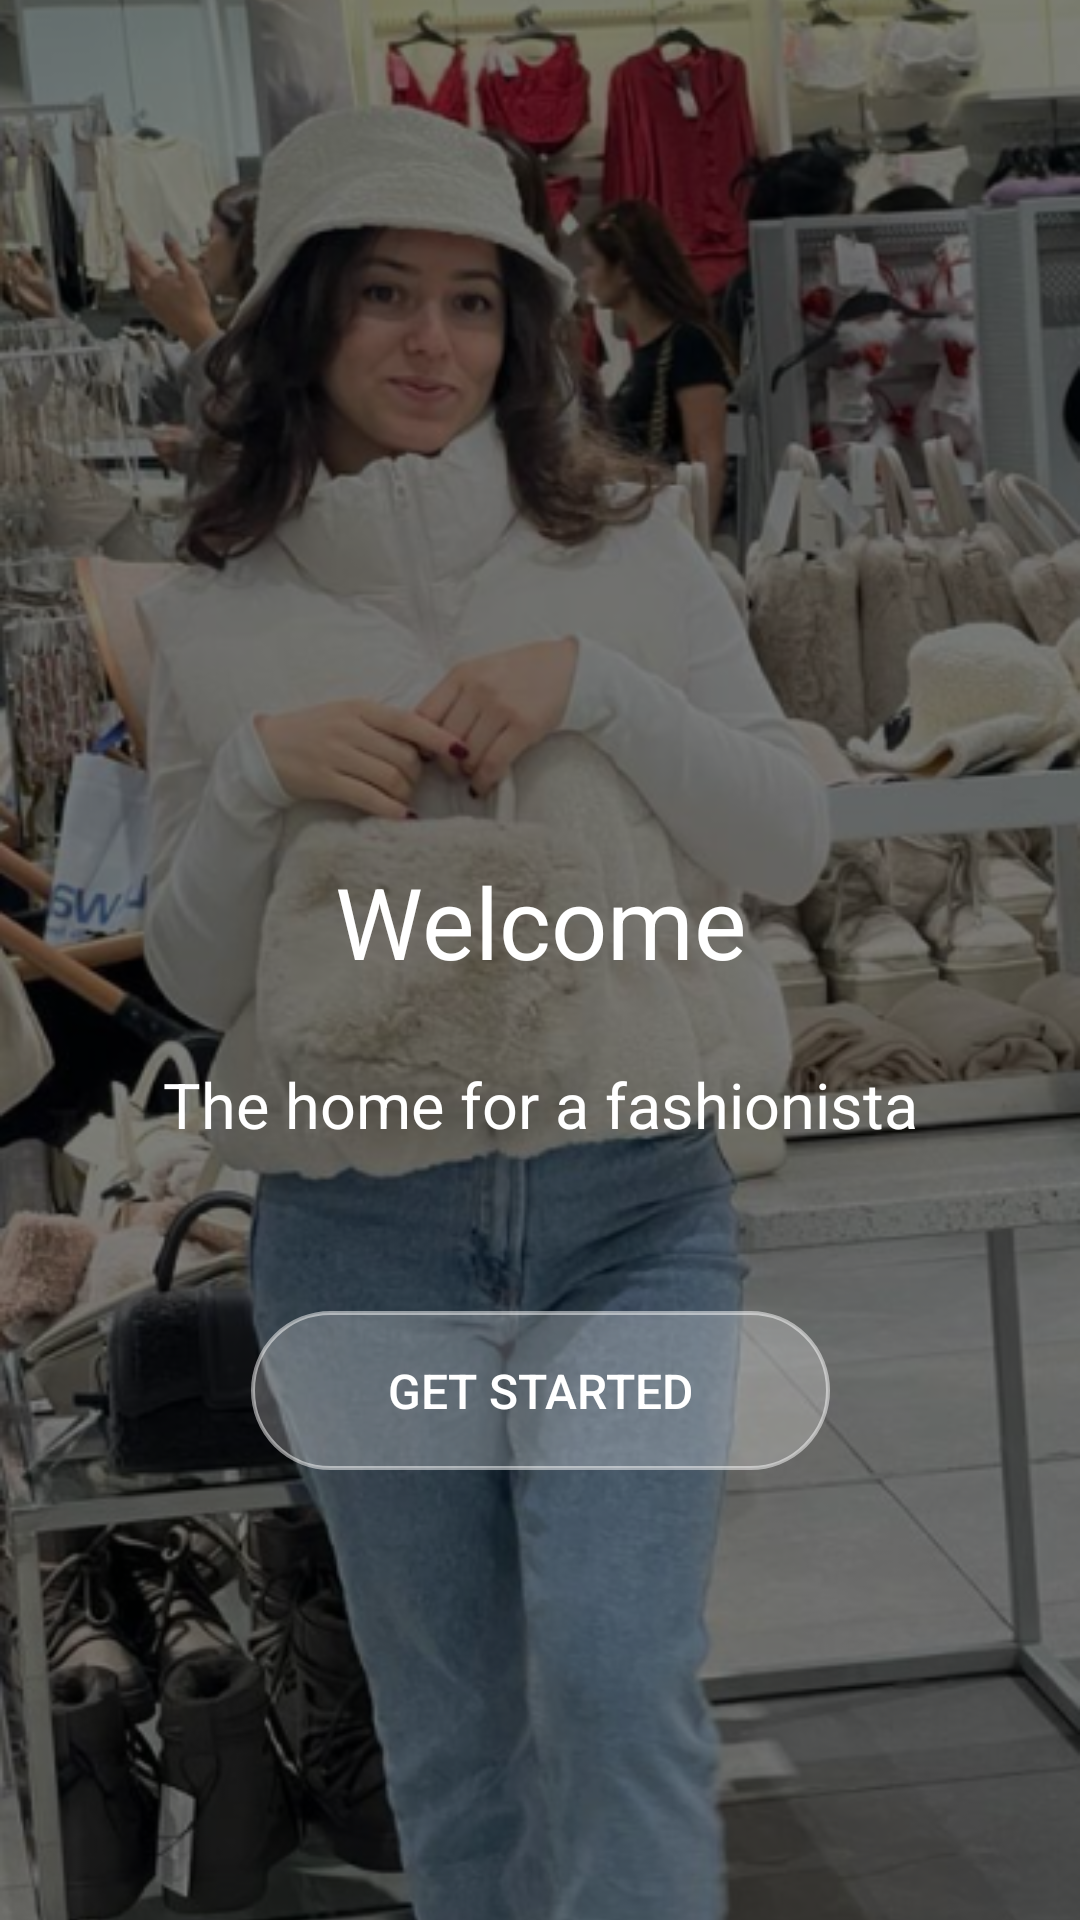

Produce the Android XML layout that renders to this screen, including the resource entries it uses.
<!-- AndroidManifest.xml: application theme Theme.ECommerceApps -->
<!-- res/layout/fragment_splash.xml -->
<?xml version="1.0" encoding="utf-8"?>
<androidx.constraintlayout.widget.ConstraintLayout xmlns:android="http://schemas.android.com/apk/res/android"
    xmlns:app="http://schemas.android.com/apk/res-auto"
    xmlns:tools="http://schemas.android.com/tools"
    android:layout_width="match_parent"
    android:layout_height="match_parent"
    android:orientation="vertical"
    tools:context=".ui.screens.splash.SplashFragment">

    <ImageView
        android:id="@+id/imageView"
        android:layout_width="match_parent"
        android:layout_height="match_parent"
        android:src="@drawable/entry2"
        android:scaleType="centerCrop"
        android:adjustViewBounds="true"
        app:layout_constraintBottom_toBottomOf="parent"
        app:layout_constraintEnd_toEndOf="parent"
        app:layout_constraintStart_toStartOf="parent"
        app:layout_constraintTop_toTopOf="parent" />

    <View
        android:layout_width="match_parent"
        android:layout_height="match_parent"
        android:background="#80000000"
        tools:layout_editor_absoluteX="71dp"
        tools:layout_editor_absoluteY="0dp"/>

    <androidx.appcompat.widget.AppCompatButton
        android:id="@+id/startButton"
        android:layout_width="193dp"
        android:layout_height="53dp"
        android:layout_marginBottom="150dp"
        android:background="@drawable/bg_button"
        android:text="@string/get_started"
        android:textColor="#FFFFFF"
        android:textSize="16sp"
        app:layout_constraintBottom_toBottomOf="parent"
        app:layout_constraintEnd_toEndOf="parent"
        app:layout_constraintStart_toStartOf="parent" />

    <TextView
        android:id="@+id/welcomeDscText"
        android:layout_width="293dp"
        android:layout_height="23dp"
        android:layout_marginBottom="60dp"
        android:gravity="center"
        android:text="@string/the_home_for_a_fashionista"
        android:textColor="@color/white"
        android:textSize="21sp"
        app:layout_constraintBottom_toTopOf="@+id/startButton"
        app:layout_constraintEnd_toEndOf="parent"
        app:layout_constraintStart_toStartOf="parent" />


    <TextView
        android:id="@+id/welcomeText"
        android:layout_width="141dp"
        android:layout_height="46dp"
        android:layout_marginBottom="24dp"
        android:gravity="center"
        android:text="@string/welcome"
        android:textColor="@color/white"
        android:textSize="33sp"
        app:layout_constraintBottom_toTopOf="@+id/welcomeDscText"
        app:layout_constraintEnd_toEndOf="@+id/welcomeDscText"
        app:layout_constraintStart_toStartOf="@+id/welcomeDscText" />


</androidx.constraintlayout.widget.ConstraintLayout>
<!-- resources referenced by this layout -->
<resources>
  <color name="white">#FFFFFFFF</color>
  <!-- drawable bg_button (drawable) -->
  <?xml version="1.0" encoding="utf-8"?>
  <shape xmlns:android="http://schemas.android.com/apk/res/android">
  
      <corners android:radius="29.5dp" />
  
      <solid android:color="#40FFFFFF"/>
  
      
      <stroke
          android:width="1.18dp"
          android:color="#80FFFFFF" /> 
  
      
      <padding
          android:left="15dp"
          android:top="10dp"
          android:right="15dp"
          android:bottom="10dp" />
  </shape>
  <!-- drawable entry2: png bitmap (drawable, 495420 bytes) -->
  <string name="get_started">Get Started</string>
  <string name="the_home_for_a_fashionista">The home for a fashionista</string>
  <string name="welcome">Welcome</string>
  <style name="Theme.ECommerceApps" parent="Base.Theme.ECommerceApps" />
  <style name="Base.Theme.ECommerceApps" parent="Theme.MaterialComponents.DayNight.NoActionBar">
          <item name="colorPrimary">@android:color/white</item> 
          <item name="colorPrimaryDark">@android:color/white</item>
          <item name="colorAccent">@android:color/white</item>
      </style>
</resources>
